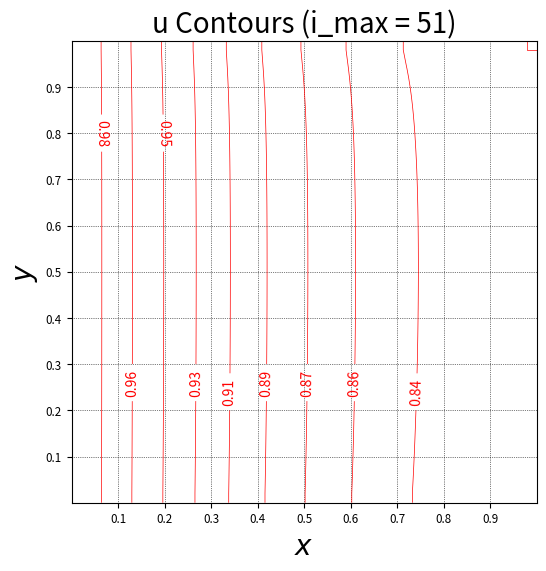
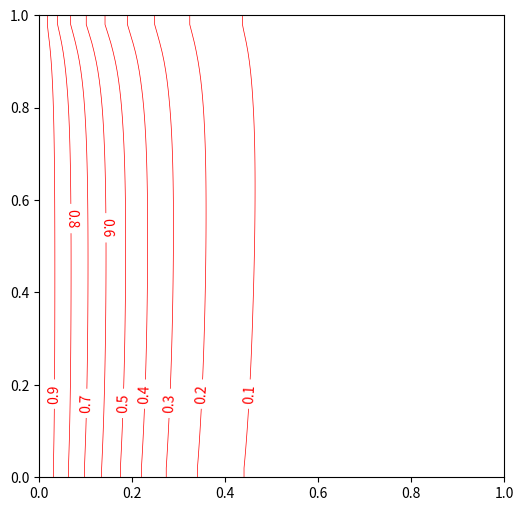

Generate these figures, in order, with matplotlib:
import numpy as np
import matplotlib.pyplot as plt
from matplotlib.animation import FuncAnimation


# ------------------------------------------------------------------------------------
# Two-dimensional finite difference code for strictly diffusion of heat or some
# other scalar quantity.
# ------------------------------------------------------------------------------------

# ------------------ Global Constants ------------------------------------------------


x_max = 1.0
y_max = 1.0
i_max = 51
j_max = 51
dt = 0.1
hx = x_max / (i_max - 1)
hy = y_max / (j_max - 1)
time_end = 2
time_step_max = int(time_end / dt)

k = 0.1 * np.ones((j_max, i_max), dtype='float')
for j in range(j_max):
    for i in range(i_max):
        k[j, i] = 0.01 + 1.0*j*(j_max-j)**2 / (j_max*j_max)

ec = np.ones((j_max, i_max), dtype=float)
wc = np.ones((j_max, i_max), dtype=float)
sc = np.ones((j_max, i_max), dtype=float)
nc = np.ones((j_max, i_max), dtype=float)
cc = np.ones((j_max, i_max), dtype=float)
cc_m = np.ones((j_max, i_max), dtype=float)
for j in range(1,j_max-1):
    for i in range(1, i_max-1):
        ec[j, i] = dt * k[j, i] / (hx * hx) + dt*(k[j, i+1] - k[j, i-1])/(4*hx*hx)
        wc[j, i] = dt * k[j, i] / (hx * hx) - dt*(k[j, i+1] - k[j, i-1])/(4*hx*hx)
        nc[j, i] = dt * k[j, i] / (hy * hy) + dt*(k[j+1, i] - k[j-1, i])/(4*hy*hy)
        sc[j, i] = dt * k[j, i] / (hy * hy) - dt*(k[j+1, i] - k[j-1, i])/(4*hy*hy)
        cc[j, i] = (1.0 + 2.0 * dt* k[j, i] / (hx * hx) + dt * 2.0 * k[j, i]/(hy* hy))
        cc_m[j, i] = 1.0


q_a = np.zeros((j_max, i_max), dtype='float')
for jj in range(j_max):
    for ii in range(i_max):
        if 0.4 <= hx*ii <= 0.6 and 0.4 <= hy*jj <= 0.6:
            q_a[jj, ii] = 0.0
        else:
            q_a[jj, ii] = 0.0


def set_ics():
    u_loc = np.zeros((j_max, i_max), dtype=float)
    for i in range(i_max):
        for j in range(j_max):
            u_loc[j, i] = 0.0*hx + 0.0*hy
    return u_loc


def set_bcs(u_m):
    # at x=0 and x = c
    for j in range(j_max):
        u_m[j, 0] = 1.0
        u_m[j, -1] = u_m[j, -2]
    # at y = 0 and y = d
    for i in range(i_max):
        u_m[0, i] = u_m[1, i]
        u_m[-1, i] = u_m[-2, i]
    return u_m


def tridag(n_max, b_vec, d_vec, a_vec, f_vec):
    u_vec = np.zeros(n_max, dtype=float)
    for n in range(2, n_max-1):
        m = b_vec[n]/d_vec[n-1]
        d_vec[n] = d_vec[n]-m*a_vec[n-1]
        f_vec[n] = f_vec[n]-m*f_vec[n-1]
    u_vec[n_max-2] = f_vec[n_max-2]/d_vec[n_max-2]
    for nn in range(n_max-3, 0, -1):
        if abs(d_vec[nn]) < 10**(-2):
            print(str(nn))
        u_vec[nn] = (f_vec[nn]-a_vec[nn]*u_vec[nn+1])/d_vec[nn]
    return u_vec


def swphrz(u_m, u_p):
    b_vec = np.zeros(j_max, dtype=float)
    d_vec = np.zeros(j_max, dtype=float)
    a_vec = np.zeros(j_max, dtype=float)
    f_vec = np.zeros(j_max, dtype=float)
    for i in range(1, i_max-1):
        for j in range(1, j_max-1):
            b_vec[j] = -sc[j, i]
            d_vec[j] = cc[j, i]
            a_vec[j] = -nc[j, i]
            f_vec[j] = ec[j, i] * u_p[j, i+1] + wc[j, i] * u_p[j, i-1] + cc_m[j, i] * u_m[j, i] + dt*q_a[j,i]
        f_vec[1] = f_vec[1] + sc[1, i] * u_p[0, i]
        f_vec[j_max-2] = f_vec[j_max-2] + nc[j_max-2, i] * u_p[j_max-1, i]
        u_vec = tridag(j_max, b_vec.copy(), d_vec.copy(), a_vec.copy(), f_vec.copy())
        u_p[1:j_max-1, i] = u_vec[1:j_max-1]
    return u_p


def swpvrt(u_m, u_p):
    b_vec = np.zeros(i_max, dtype=float)
    d_vec = np.zeros(i_max, dtype=float)
    a_vec = np.zeros(i_max, dtype=float)
    f_vec = np.zeros(i_max, dtype=float)
    for j in range(1, j_max-1):
        for i in range(1, i_max-1):
            b_vec[i] = -wc[j, i]
            d_vec[i] = cc[j, i]
            a_vec[i] = -ec[j, i]
            f_vec[i] = nc[j, i] * u_p[j+1, i] + sc[j, i] * u_p[j-1, i] + cc_m[j, i] * u_m[j, i] + dt*q_a[j, i]
        f_vec[1] = f_vec[1] + wc[j, 1] * u_p[j, 0]
        f_vec[i_max-2] = f_vec[i_max-2] + ec[j, i_max-2] * u_p[j, i_max-1]
        u_vec = tridag(i_max, b_vec.copy(), d_vec.copy(), a_vec.copy(), f_vec.copy())
        u_p[j, 1:i_max-1] = u_vec[1:i_max-1]
    return u_p


def new_u(u_m, time_step):
    max_f_iter = 100
    f_toler = 10**(-6)
    u_p = u_m.copy()
    u_i = u_m.copy()
    f_iter = 0
    converge_f = False
    while f_iter <= max_f_iter and not converge_f:
        if time_step % 2 == 0:
            u_p = swpvrt(u_m, u_p)
        else:
            u_p = swphrz(u_m, u_p)
        if np.amax(abs(u_p - u_i)) < f_toler:
            converge_f = True
        else:
            u_p = set_bcs(u_p)
            u_i = u_p.copy()
        f_iter += 1
    return u_p


def plot_contours(u, t):
    tick_space = min(0.1, 0.1)
    x_nodes = np.arange(0, x_max+hx, hx)
    y_nodes = np.arange(0, y_max+hy, hy)
    x, y = np.meshgrid(x_nodes, y_nodes)
    ph = 6  # plot height in inches
    pw = 6 * float(x_max)/float(y_max)  # plot width in inches
    plt.figure('Finite Difference Solution', figsize=(pw, ph), linewidth=0)
    u_levels = np.linspace(u.min(), u.max(), 11)
    cs = plt.contour(x, y, u, levels=u_levels, colors='red', linewidths=0.5)
    plt.xticks(np.arange(tick_space, x_max, tick_space),fontsize='small')
    plt.yticks(np.arange(tick_space, y_max, tick_space), fontsize='small')
    plt.clabel(cs, inline=1, fmt='%1.2f')
    plt.title('u Contours (i_max = ' + str(i_max) + ')', size=20)
    plt.xlabel('$x$', size=20)
    plt.ylabel('$y$', size=20)
    plt.grid(which='both', color='black', linestyle=':', linewidth='0.5')
    plot_file = 'temp_' + str(t) + '_' + str(i_max) +'.svg'
    plt.savefig(plot_file, facecolor='w', edgecolor='w', orientation='portrait', format='svg')
    plt.show()


def plot_3d(u):
    fig, ax = plt.subplots(subplot_kw={"projection": "3d"})
    tick_space = min(0.05, 0.05)
    x_nodes = np.arange(0, x_max+hx, hx)
    y_nodes = np.arange(0, y_max+hy, hy)
    x, y = np.meshgrid(x_nodes, y_nodes)
    ax.plot_surface(x, y, u, vmin=u.min()+0.01, cmap='jet')
    ax.contour(x, y, u, cmap='jet')
    plt.show()


def ani_main(u_list):
    ph = 6  # plot height in inches
    pw = 6 * float(x_max)/float(y_max)  # plot width in inches
    figure, ax = plt.subplots(figsize=(pw, ph))
    x_nodes = np.arange(0, x_max + hx, hx)
    y_nodes = np.arange(0, y_max + hy, hy)
    tick_space = min(0.05, 0.05)
    x, y = np.meshgrid(x_nodes, y_nodes)
    # cs = ax.contour(x, y, u_list[:, :, 1], levels=11, colors='red', linewidths=0.5)
    u_star = u_list[1]
    u = u_star
    cs = ax.contour(x, y, u, levels=11, colors='red', linewidths=0.5)
    # cs = ax.contourf(x, y, u_list[:, :, 1], levels=11)
    ax.clabel(cs, cs.levels, inline=True, fontsize=10)

    def animation_function(i):
        ax.clear()
        # cs = ax.contour(x, y, u_list[:, :, i], levels=11, colors='red', linewidths=0.5)
        u_star = u_list[i+1]
        u = u_star
        cs = ax.contour(x, y, u, levels=11, colors='red', linewidths=0.5)
        ax.clabel(cs, cs.levels, inline=True, fontsize=10)
        # ax.contourf(x, y, u_list[:,:, i+1], levels=11)
        # ax.xticks(np.arange(tick_space, x_max, tick_space), fontsize='small')
        # ax.yticks(np.arange(tick_space, y_max, tick_space), fontsize='small')
        # ax.clabel(cs, inline=1, fmt='%1.2f')
        # plt.title('Contours (i_max = ' + str(i_max) + ')', size=20)
        # plt.xlabel('$x$', size=20)
        # plt.ylabel('$y$', size=20)
        # plt.grid(which='both', color='black', linestyle=':', linewidth='0.5')
        return figure

    animation = FuncAnimation(figure, func=animation_function, frames=len(u_list) - 1, interval=1000)
    plt.show()


def main():
    u_m = set_ics()
    u_m = set_bcs(u_m)
    u_p = u_m.copy()
    time_step = 0
    t_toler = 10 ** (-6)
    converge_t = False
    u_list = [u_p]
    while time_step <= time_step_max and not converge_t:
        u_p = new_u(u_m, time_step)
        u_p = set_bcs(u_p)
        d_max_t = np.amax(abs(u_p - u_m))
        if d_max_t < t_toler:
            converge_t = True
            print(time_step, abs(u_p - u_m).max())
        else:
            u_m = u_p.copy()
            u_list.append(u_p)
        time_step += 1
    plot_contours(u_p, time_step*dt)
    ani_main(u_list)
    # plot_3d(u_p)


main()
